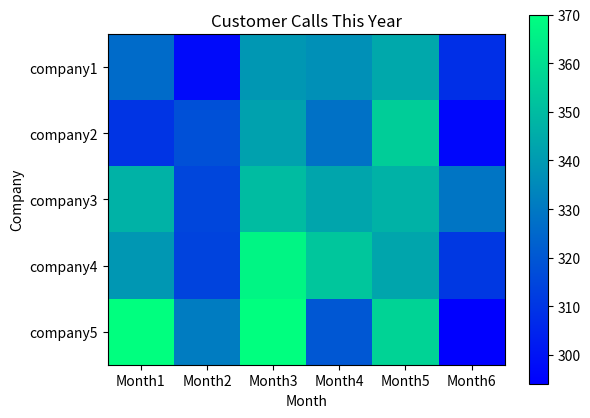

Generate this figure with matplotlib:
import pandas as pd
import numpy as np
import matplotlib.pyplot as plt

# just following your previous post to simulate your data
np.random.seed(0)
dates = np.random.choice(pd.date_range('2015-01-01 00:00:00', '2015-06-30 00:00:00', freq='1h'), 10000)
company = np.random.choice(['company' + x for x in '1 2 3 4 5'.split()], 10000)
df = pd.DataFrame(dict(recvd_dttm=dates, CompanyName=company)).set_index('recvd_dttm').sort_index()
df['C'] = 1
df.columns = ['CompanyName', '']
result = df.groupby([lambda idx: idx.month, 'CompanyName']).agg({df.columns[1]: sum}).reset_index()
result.columns = ['Month', 'CompanyName', 'counts']
pivot_table = result.pivot(index='CompanyName', columns='Month', values='counts')


x_labels = ['Month'+str(x) for x in pivot_table.columns.values]
y_labels = pivot_table.index.values

fig, ax = plt.subplots()
x = ax.imshow(pivot_table, cmap=plt.cm.winter)
plt.colorbar(mappable=x, ax=ax)
ax.set_xticks(np.arange(len(x_labels)))
ax.set_yticks(np.arange(len(y_labels)))
ax.set_xticklabels(x_labels)
ax.set_yticklabels(y_labels)
ax.set_xlabel('Month')
ax.set_ylabel('Company')
ax.set_title('Customer Calls This Year')
